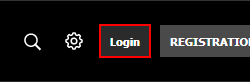
Workflow: Main-RPA_FlashScore_ScoreCardScrapper-RugbyWorldCub

Step 1: find the element

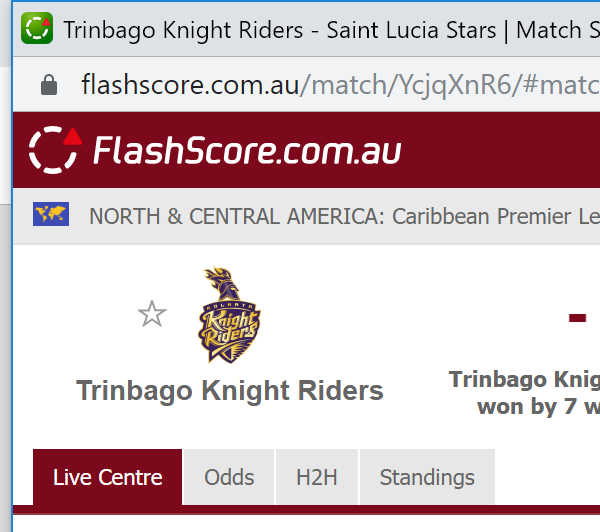
Step 2: Attach Browser 'WorldCup2 Page'

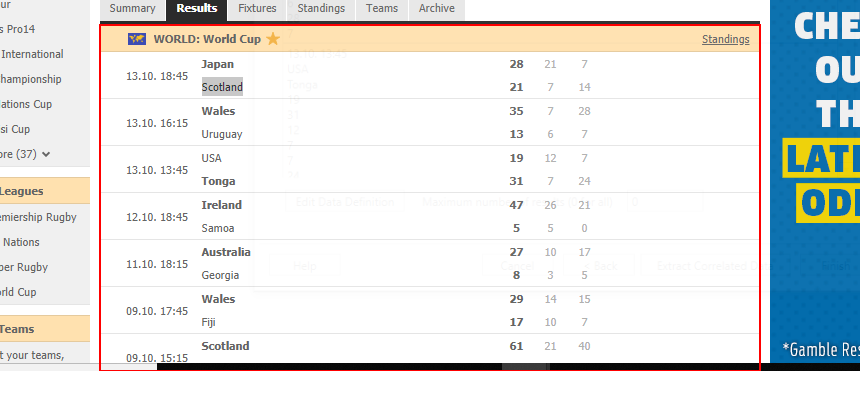
Step 3: get-text from the element

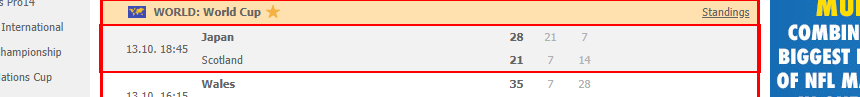
Step 4: find the element

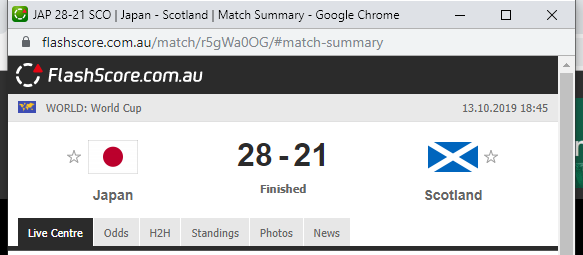
Step 5: Attach Browser 'chrome.exe WAL' in window '*| Match Summary' (chrome.exe)

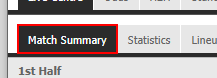
Step 6: find the link 'a-match-timeline'

Step 7: click on the link 'a-match-timeline' (same screen as step 6)

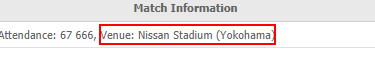
Step 8: get-text from the element 'Venue: *'

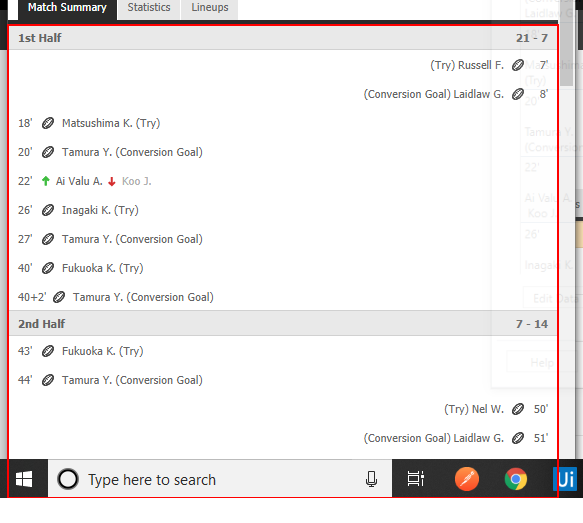
Step 9: get-text from the element 'summary-content'

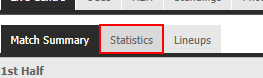
Step 10: click on the link 'a-match-statistics'

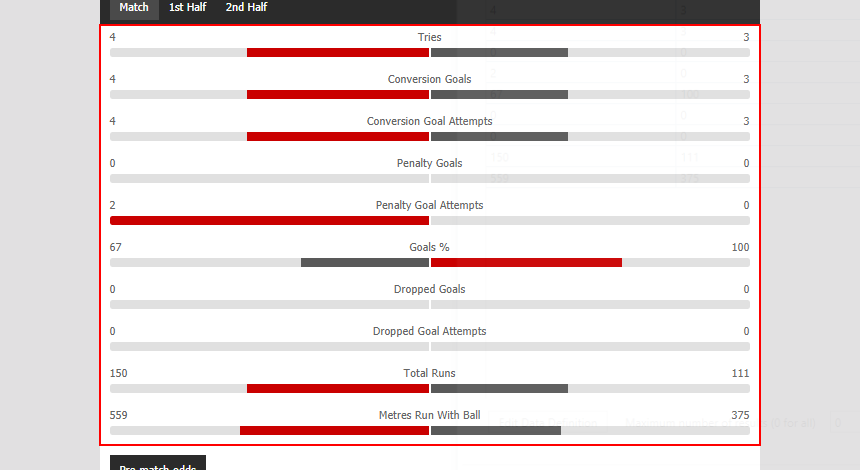
Step 11: get-text from the element